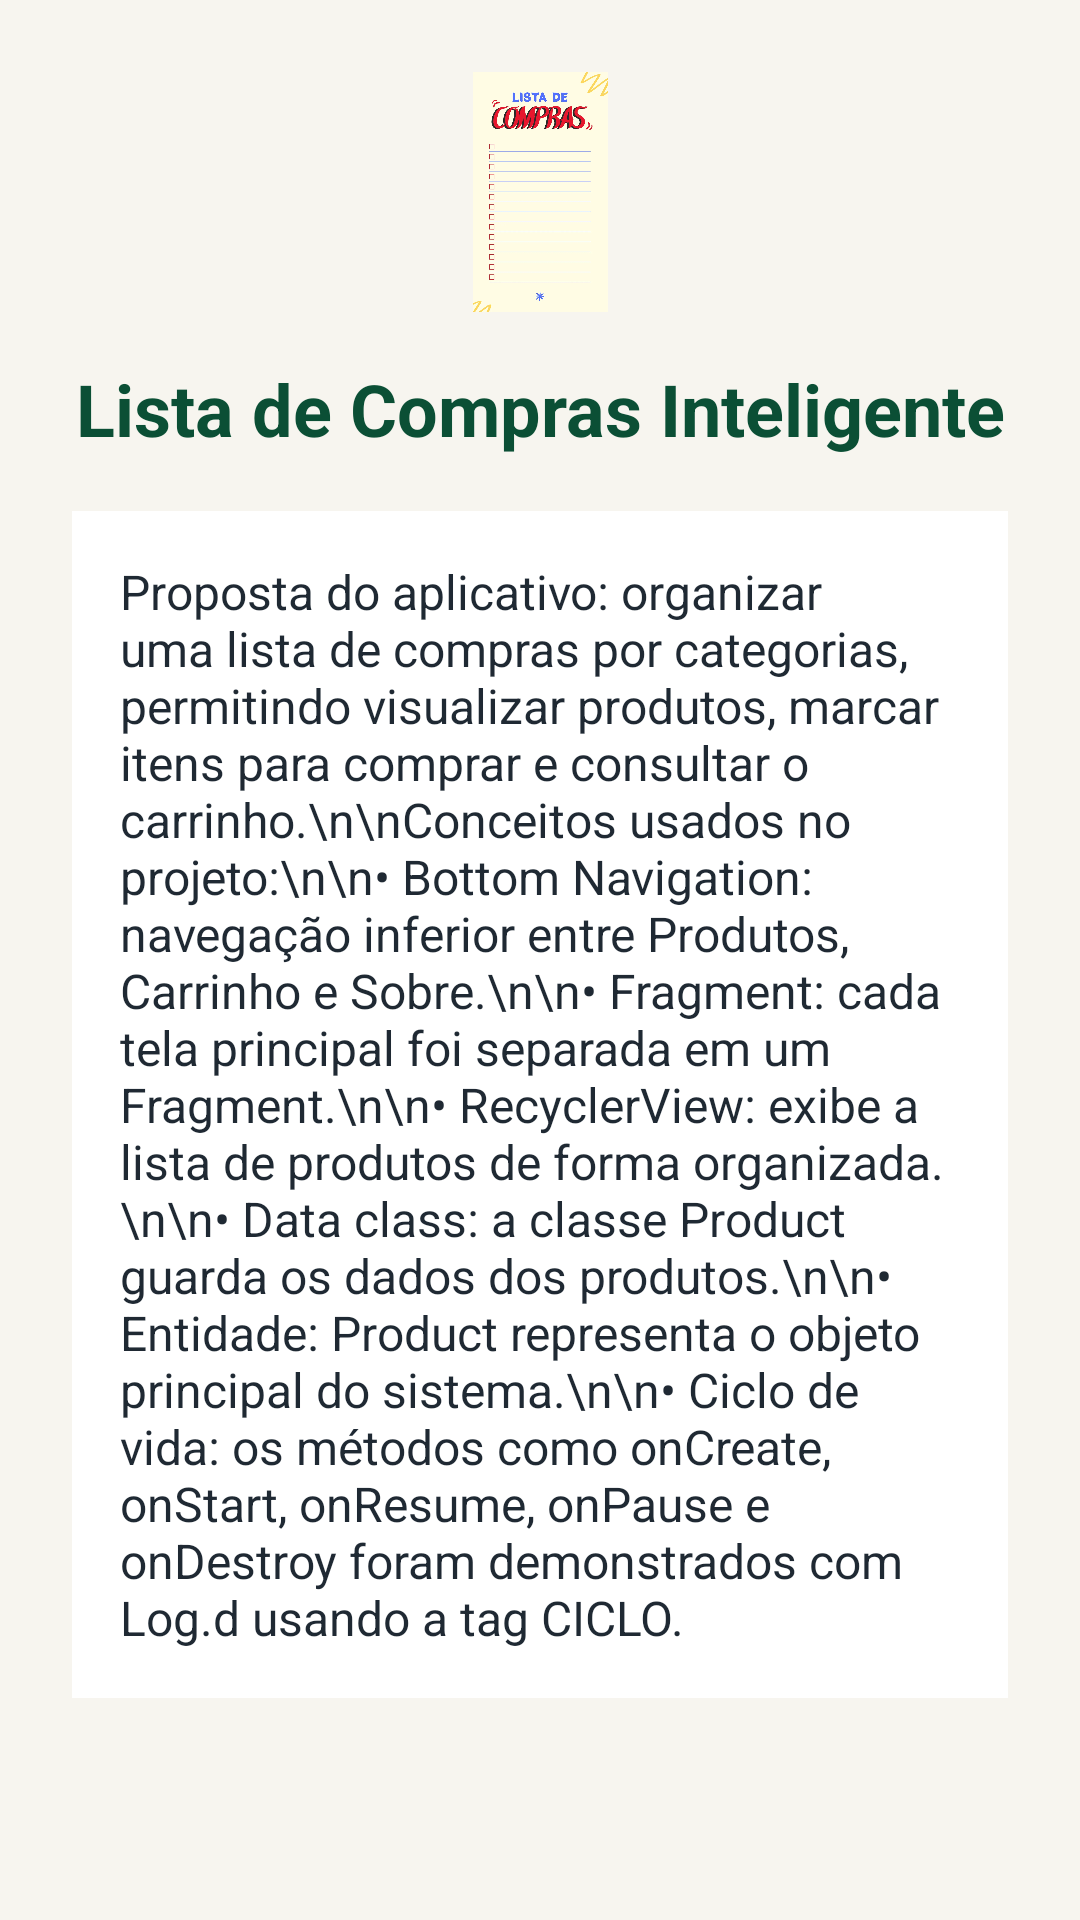

Layout XML and referenced resources for this Android screen:
<!-- AndroidManifest.xml: application theme Theme.ListaComprasInteligente -->
<!-- res/layout/fragment_sobre.xml -->
<?xml version="1.0" encoding="utf-8"?>
<ScrollView xmlns:android="http://schemas.android.com/apk/res/android"
    xmlns:tools="http://schemas.android.com/tools"
    android:layout_width="match_parent"
    android:layout_height="match_parent"
    android:background="@color/cream"
    tools:context=".SobreFragment">

    <LinearLayout
        android:layout_width="match_parent"
        android:layout_height="wrap_content"
        android:orientation="vertical"
        android:padding="24dp">

        <ImageView
            android:layout_width="80dp"
            android:layout_height="80dp"
            android:layout_gravity="center_horizontal"
            android:src="@drawable/shopping_logo" />

        <TextView
            android:layout_width="match_parent"
            android:layout_height="wrap_content"
            android:layout_marginTop="16dp"
            android:gravity="center"
            android:text="Lista de Compras Inteligente"
            android:textColor="@color/green_dark"
            android:textSize="24sp"
            android:textStyle="bold" />

        <TextView
            android:layout_width="match_parent"
            android:layout_height="wrap_content"
            android:layout_marginTop="18dp"
            android:background="@color/white"
            android:padding="16dp"
            android:text="Proposta do aplicativo: organizar uma lista de compras por categorias, permitindo visualizar produtos, marcar itens para comprar e consultar o carrinho.\n\nConceitos usados no projeto:\n\n• Bottom Navigation: navegação inferior entre Produtos, Carrinho e Sobre.\n\n• Fragment: cada tela principal foi separada em um Fragment.\n\n• RecyclerView: exibe a lista de produtos de forma organizada.\n\n• Data class: a classe Product guarda os dados dos produtos.\n\n• Entidade: Product representa o objeto principal do sistema.\n\n• Ciclo de vida: os métodos como onCreate, onStart, onResume, onPause e onDestroy foram demonstrados com Log.d usando a tag CICLO."
            android:textColor="@color/text_dark"
            android:textSize="16sp" />

    </LinearLayout>
</ScrollView>
<!-- resources referenced by this layout -->
<resources>
  <color name="cream">#F7F5EF</color>
  <color name="green_dark">#0B4F35</color>
  <color name="text_dark">#1F2933</color>
  <color name="white">#FFFFFF</color>
  <!-- drawable shopping_logo: png bitmap (drawable, 36338 bytes) -->
  <style name="Theme.ListaComprasInteligente" parent="Theme.MaterialComponents.DayNight.NoActionBar">
          <item name="colorPrimary">@color/green_primary</item>
          <item name="colorPrimaryVariant">@color/green_dark</item>
          <item name="colorOnPrimary">@color/white</item>
          <item name="android:statusBarColor" tools:targetApi="l">@color/green_dark</item>
      </style>
  <color name="green_primary">#2E7D57</color>
</resources>
